The GitHub repository tanverhassantanver/Automated-Identification-of-Medicinal-Plants-Through-Image-Processing-and-Transfer-Learning contains a labelled image folder "data" with 5 categories: Aristolochia indica, Centella asiatica, giant calotrope, green chiretta, Terminalia bellirica. Examples follow, each with its label.

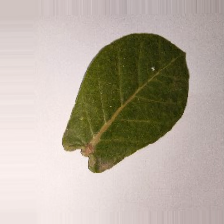
Label: giant calotrope

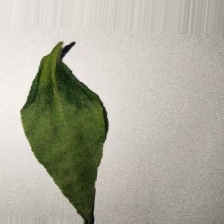
Label: green chiretta

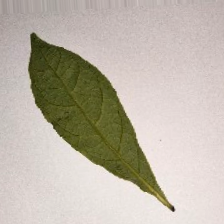
Label: Terminalia bellirica

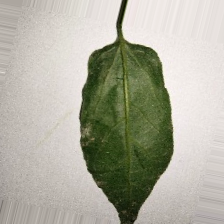
Label: Aristolochia indica

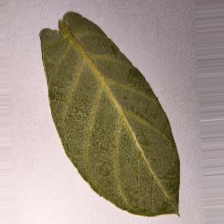
Label: giant calotrope

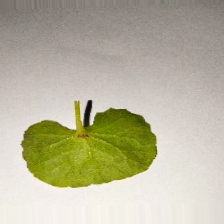
Label: Centella asiatica
